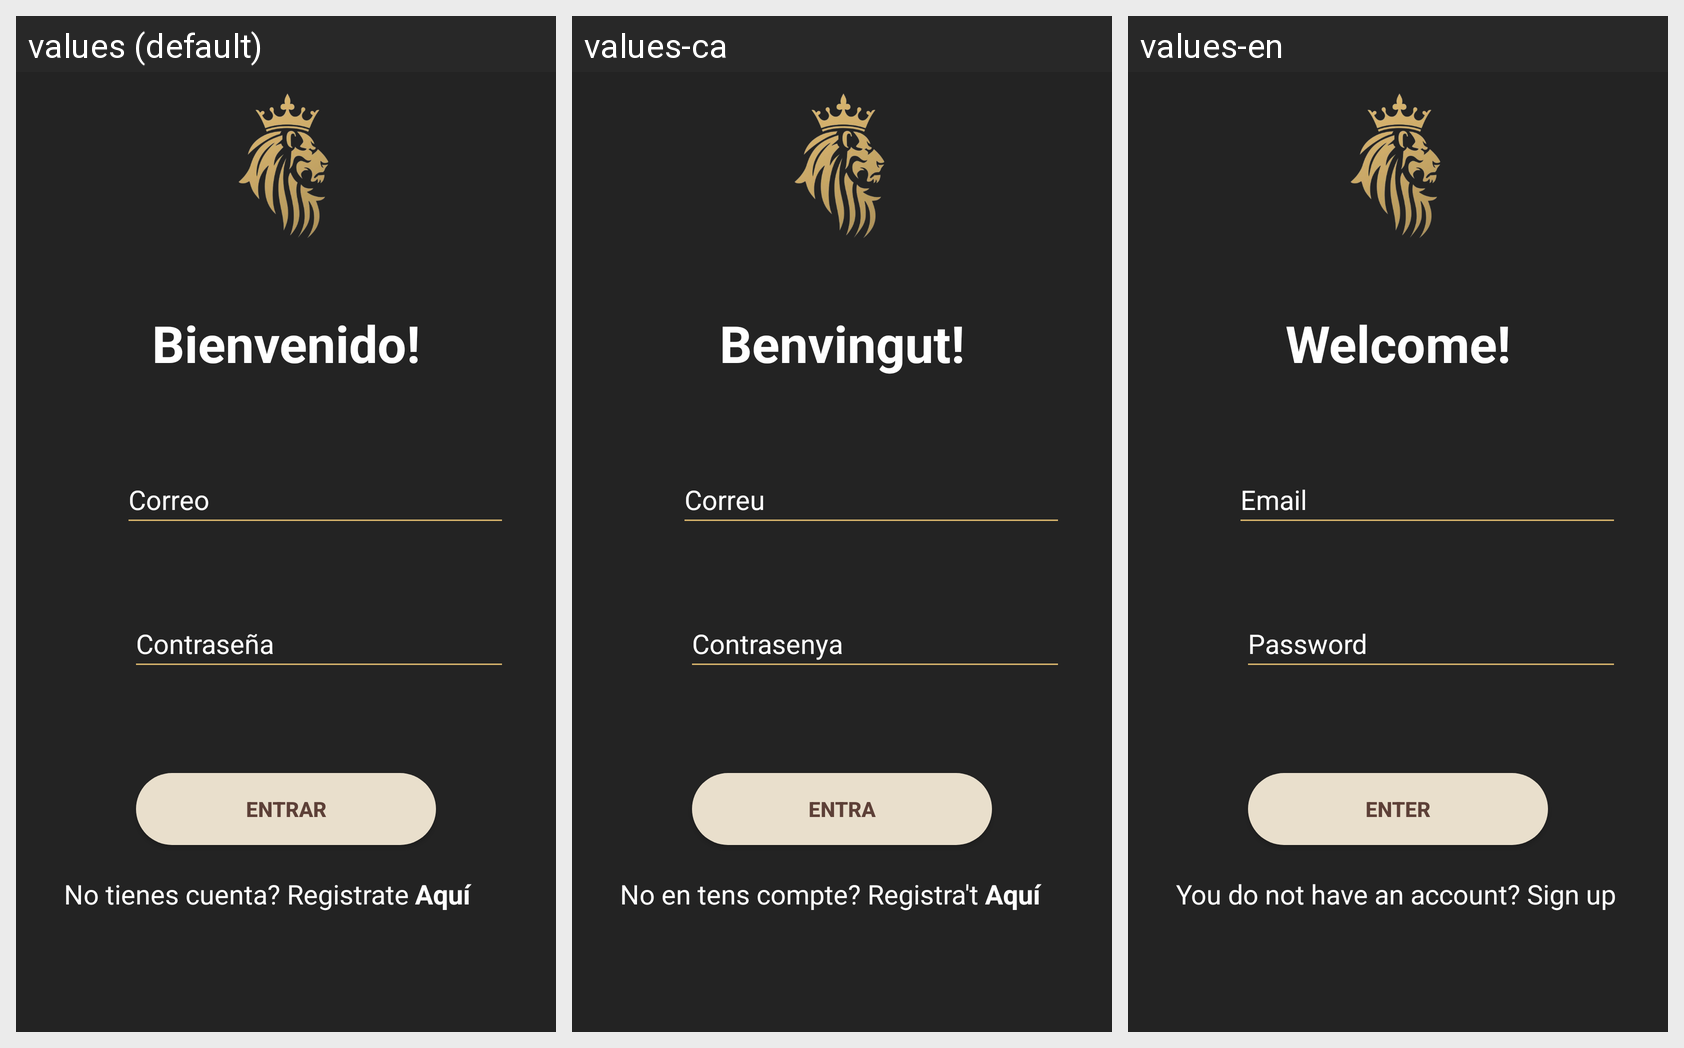

Translations of the strings shown on this Android screen, per locale in the grid:
Android screen res/layout/fragment_iniciar_sesion.xml rendered under 3 locales, left to right: values (default), values-ca, values-en. Device: Nexus 5 (rendered at 1080×1920; each locale shown at half size, 540×960, under a caption strip naming it); theme Theme.RoyalBrave.
Strings drawn on this screen, with the default value and each locale's value (text and hints the layout hard-codes, and strings that could not be matched under every locale, appear in the picture but are not listed):

isesion_bienvenido
  values: Bienvenido!
  values-ca: Benvingut!
  values-en: Welcome!

registrar_contrasena
  values: Contraseña
  values-ca: Contrasenya
  values-en: Password

isesion_nocuenta
  values: No tienes cuenta? Registrate
  values-ca: No en tens compte? Registra't
  values-en: You do not have an account? Sign up

isesion_entrar
  values: Entrar
  values-ca: Entra
  values-en: Enter

registrar_email
  values: Correo
  values-ca: Correu
  values-en: Email
